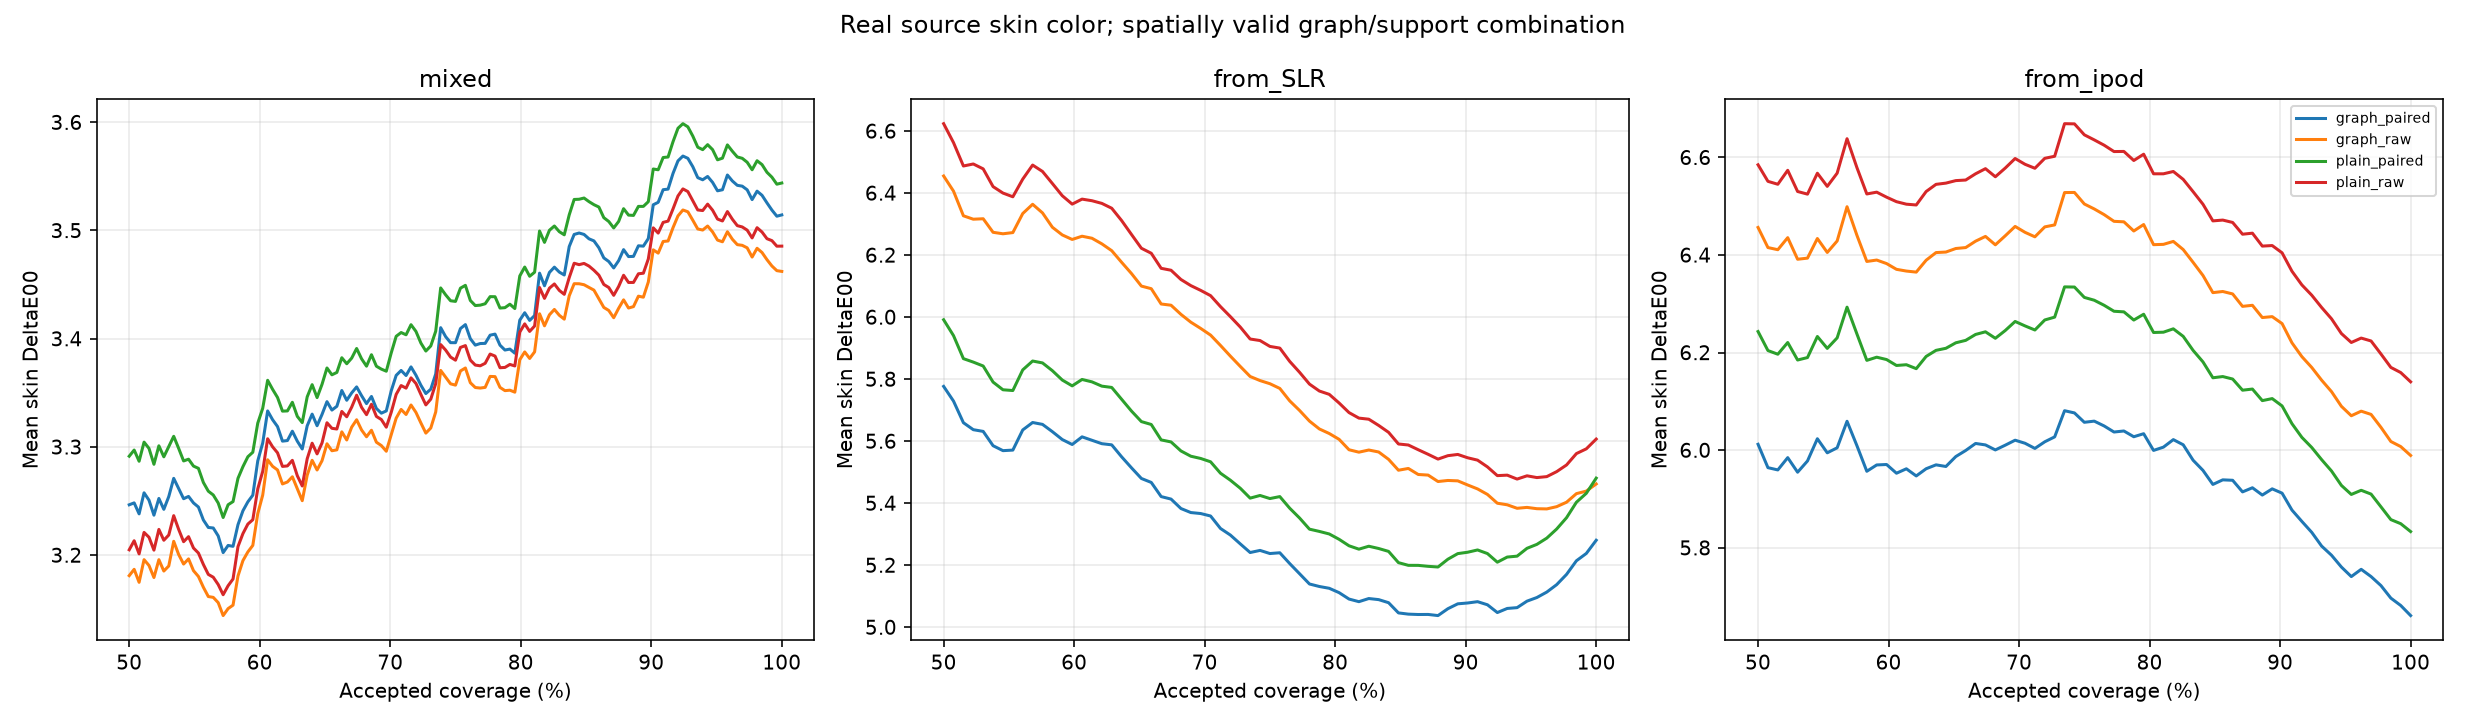

The table this chart was drawn from, first rows:
protocol, family, ranking, coverage, mean_delta_e00
mixed, graph_paired, common, 0.003788, 4.535
mixed, graph_paired, common, 0.007576, 3.128
mixed, graph_paired, common, 0.01136, 2.765
mixed, graph_paired, common, 0.01515, 2.544
mixed, graph_paired, common, 0.01894, 2.845
mixed, graph_paired, common, 0.02273, 2.867
mixed, graph_paired, common, 0.02652, 2.77
mixed, graph_paired, common, 0.0303, 2.965
mixed, graph_paired, common, 0.03409, 2.763
mixed, graph_paired, common, 0.03788, 3.025
mixed, graph_paired, common, 0.04167, 2.9
mixed, graph_paired, common, 0.04545, 2.836
mixed, graph_paired, common, 0.04924, 2.905
mixed, graph_paired, common, 0.05303, 2.86
mixed, graph_paired, common, 0.05682, 2.987
mixed, graph_paired, common, 0.06061, 2.962
mixed, graph_paired, common, 0.06439, 2.991
mixed, graph_paired, common, 0.06818, 3.086
mixed, graph_paired, common, 0.07197, 3.125
mixed, graph_paired, common, 0.07576, 3.082
mixed, graph_paired, common, 0.07955, 2.995
mixed, graph_paired, common, 0.08333, 3.231
mixed, graph_paired, common, 0.08712, 3.228
mixed, graph_paired, common, 0.09091, 3.176
mixed, graph_paired, common, 0.0947, 3.275
mixed, graph_paired, common, 0.09848, 3.242
mixed, graph_paired, common, 0.1023, 3.192
mixed, graph_paired, common, 0.1061, 3.196
mixed, graph_paired, common, 0.1098, 3.173
mixed, graph_paired, common, 0.1136, 3.161
mixed, graph_paired, common, 0.1174, 3.146
mixed, graph_paired, common, 0.1212, 3.102
mixed, graph_paired, common, 0.125, 3.118
mixed, graph_paired, common, 0.1288, 3.123
mixed, graph_paired, common, 0.1326, 3.117
mixed, graph_paired, common, 0.1364, 3.281
mixed, graph_paired, common, 0.1402, 3.238
mixed, graph_paired, common, 0.1439, 3.183
mixed, graph_paired, common, 0.1477, 3.131
mixed, graph_paired, common, 0.1515, 3.098
mixed, graph_paired, common, 0.1553, 3.125
mixed, graph_paired, common, 0.1591, 3.106
mixed, graph_paired, common, 0.1629, 3.078
mixed, graph_paired, common, 0.1667, 3.11
mixed, graph_paired, common, 0.1705, 3.082
mixed, graph_paired, common, 0.1742, 3.09
mixed, graph_paired, common, 0.178, 3.114
mixed, graph_paired, common, 0.1818, 3.098
mixed, graph_paired, common, 0.1856, 3.184
mixed, graph_paired, common, 0.1894, 3.177
mixed, graph_paired, common, 0.1932, 3.162
mixed, graph_paired, common, 0.197, 3.204
mixed, graph_paired, common, 0.2008, 3.156
mixed, graph_paired, common, 0.2045, 3.126
mixed, graph_paired, common, 0.2083, 3.089
mixed, graph_paired, common, 0.2121, 3.074
mixed, graph_paired, common, 0.2159, 3.112
mixed, graph_paired, common, 0.2197, 3.123
mixed, graph_paired, common, 0.2235, 3.111
mixed, graph_paired, common, 0.2273, 3.098
... 2,052 more rows
